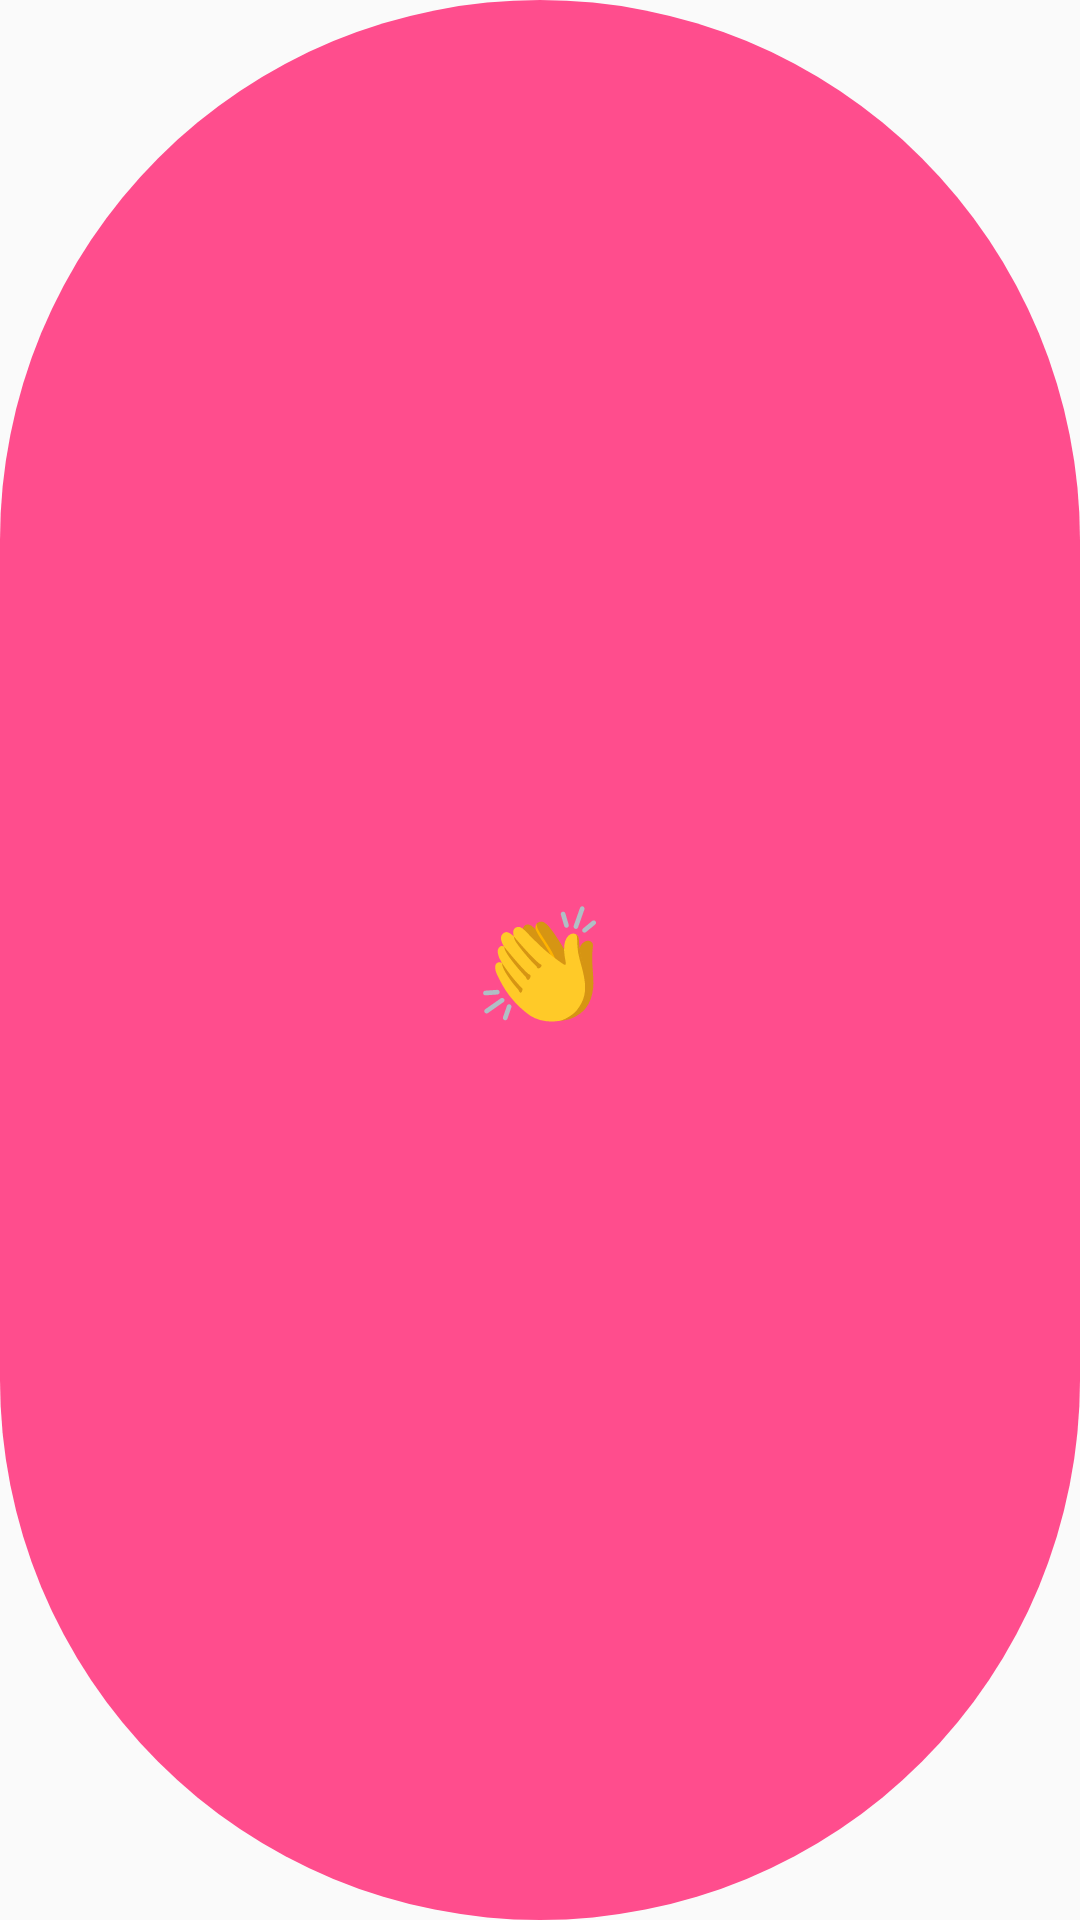

Write the Android layout XML for this screen, with the resource values it uses.
<!-- AndroidManifest.xml: application theme Theme.AppCompat.Light.NoActionBar -->
<!-- res/layout/widget_palmas.xml -->
<?xml version="1.0" encoding="utf-8"?>
<TextView xmlns:android="http://schemas.android.com/apk/res/android"
    android:id="@+id/palmas"
    android:layout_width="match_parent"
    android:layout_height="match_parent"
    android:gravity="center"
    android:text="👏"
    android:textSize="34sp"
    android:textStyle="bold"
    android:textColor="#ffffff"
    android:background="@drawable/bg_widget_palmas"/>
<!-- resources referenced by this layout -->
<resources>
  <!-- drawable bg_widget_palmas (drawable) -->
  <?xml version="1.0" encoding="utf-8"?>
  <shape xmlns:android="http://schemas.android.com/apk/res/android"
      android:shape="rectangle">
  
      <solid android:color="#ff4d8d"/>
  
      <corners android:radius="999dp"/>
  
  </shape>
</resources>
